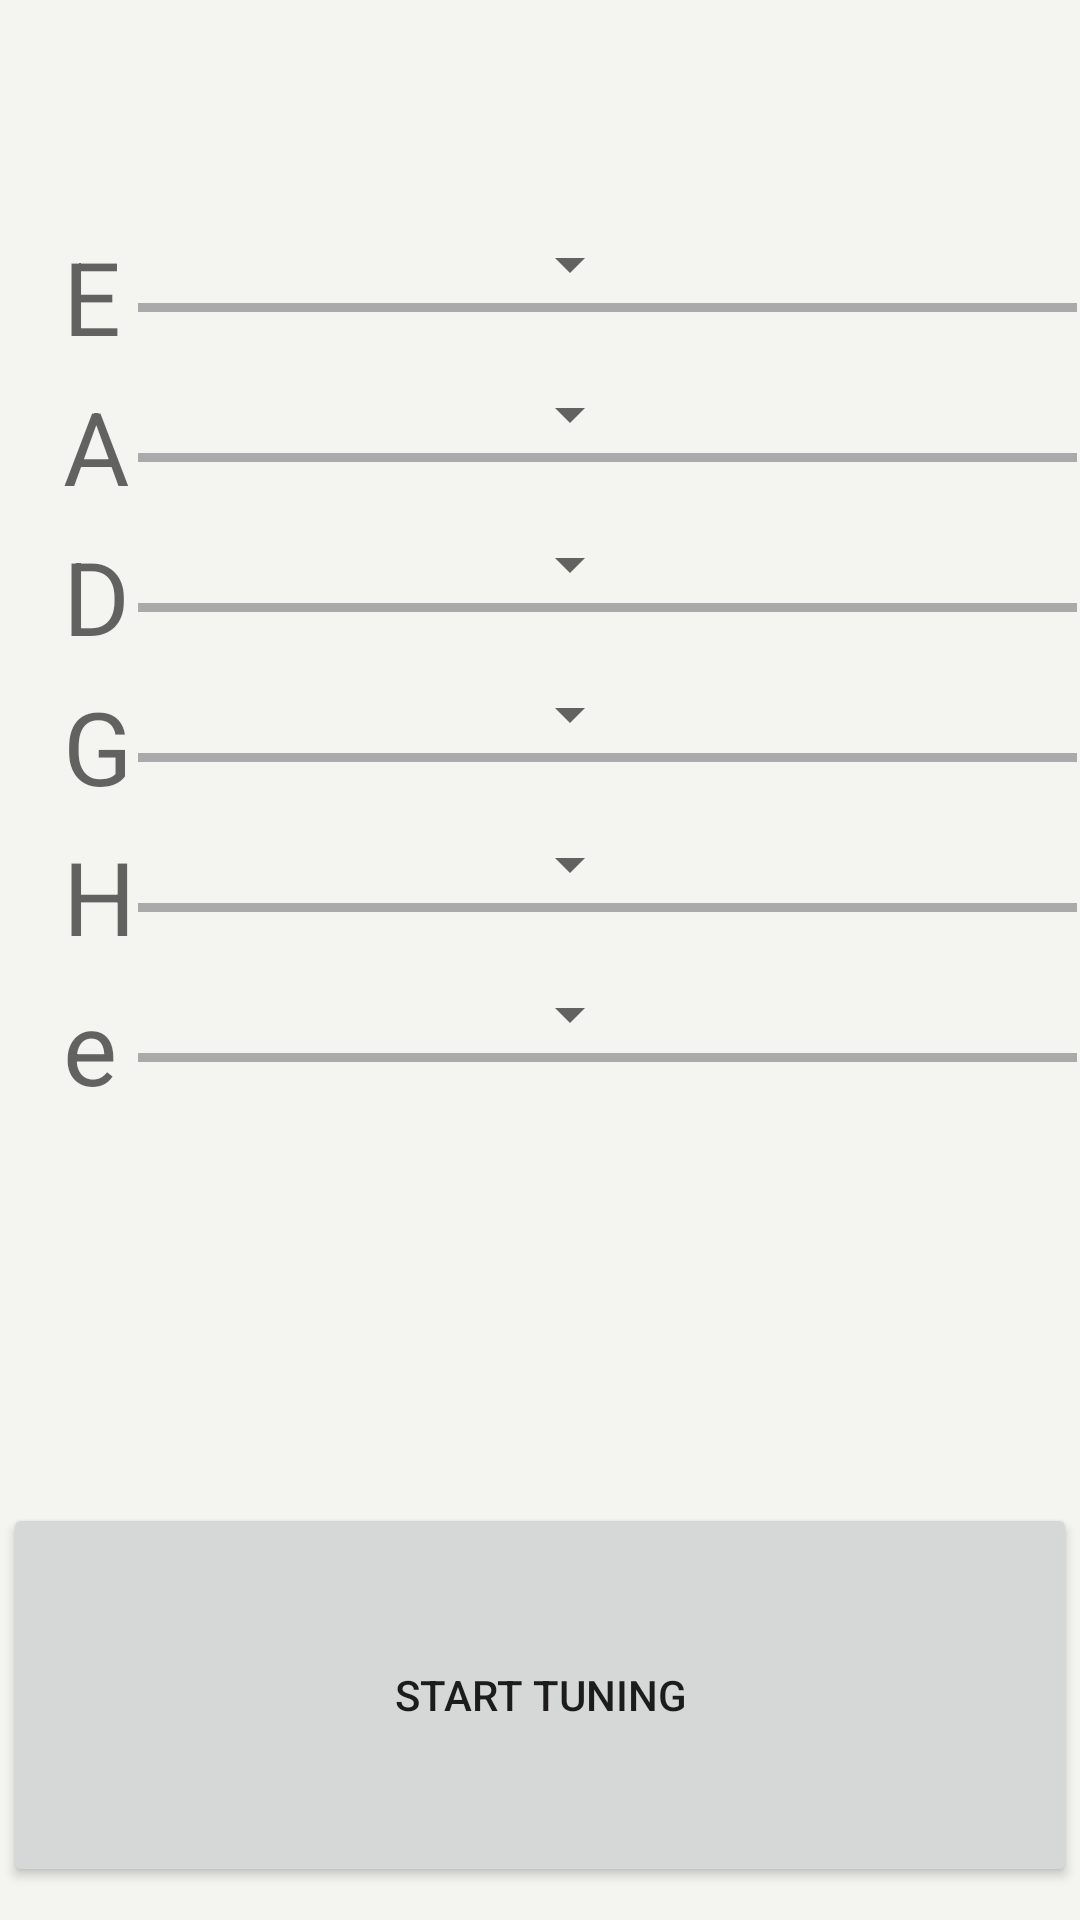

Produce the Android XML layout that renders to this screen, including the resource entries it uses.
<!-- AndroidManifest.xml: activity theme StageTune -->
<!-- res/layout/activity_tune.xml -->
<?xml version="1.0" encoding="utf-8"?>
<android.support.constraint.ConstraintLayout xmlns:android="http://schemas.android.com/apk/res/android"
    xmlns:app="http://schemas.android.com/apk/res-auto"
    xmlns:tools="http://schemas.android.com/tools"
    android:layout_width="match_parent"
    android:layout_height="match_parent">
    <RelativeLayout
        android:id="@+id/relativeLayout2"
        android:layout_width="fill_parent"
        android:layout_height="fill_parent"
        android:layout_marginStart="1dp"
        android:layout_marginTop="1dp"
        android:layout_marginEnd="1dp"
        android:layout_marginBottom="1dp"
        app:layout_constraintBottom_toBottomOf="parent"
        app:layout_constraintEnd_toEndOf="parent"
        app:layout_constraintStart_toStartOf="parent"
        app:layout_constraintTop_toTopOf="parent">

    <TextView
        android:id="@+id/txtE"
        android:layout_width="wrap_content"
        android:layout_height="wrap_content"
        android:layout_marginStart="20dp"
        android:layout_marginTop="75dp"

        android:text="E"
        android:textAppearance="@style/TextAppearance.AppCompat.Display1"
        />

        <View
            android:layout_width="match_parent"
            android:layout_height="3dp"
            android:layout_alignParentTop="true"
            android:layout_marginStart="45dp"
            android:layout_marginTop="100dp"
            android:background="@android:color/darker_gray" />

        <Spinner
            android:id="@+id/spStringE"
            android:layout_width="50dp"
            android:layout_height="wrap_content"
            android:layout_alignParentTop="true"
            android:layout_alignParentEnd="true"
            android:layout_marginTop="75dp"
            android:layout_marginEnd="145dp" />


        <TextView
            android:id="@+id/txtA"
            android:layout_width="wrap_content"
            android:layout_height="wrap_content"
            android:layout_marginStart="20dp"
            android:layout_marginTop="125dp"

            android:text="A"
            android:textAppearance="@style/TextAppearance.AppCompat.Display1"
            />

        <View
            android:layout_width="match_parent"
            android:layout_height="3dp"
            android:layout_alignParentTop="true"
            android:layout_marginStart="45dp"
            android:layout_marginTop="150dp"
            android:background="@android:color/darker_gray" />

        <Spinner
            android:id="@+id/spStringA"
            android:layout_width="50dp"
            android:layout_height="wrap_content"
            android:layout_alignParentTop="true"
            android:layout_alignParentEnd="true"
            android:layout_marginTop="125dp"
            android:layout_marginEnd="145dp" />



        <TextView
            android:id="@+id/txtD"
            android:layout_width="wrap_content"
            android:layout_height="wrap_content"
            android:layout_marginStart="20dp"
            android:layout_marginTop="175dp"

            android:text="D"
            android:textAppearance="@style/TextAppearance.AppCompat.Display1"
            />

        <View
            android:layout_width="match_parent"
            android:layout_height="3dp"
            android:layout_alignParentTop="true"
            android:layout_marginStart="45dp"
            android:layout_marginTop="200dp"
            android:background="@android:color/darker_gray" />

        <Spinner
            android:id="@+id/spStringD"
            android:layout_width="50dp"
            android:layout_height="wrap_content"
            android:layout_alignParentTop="true"
            android:layout_alignParentEnd="true"
            android:layout_marginTop="175dp"
            android:layout_marginEnd="145dp" />



        <TextView
            android:id="@+id/txtG"
            android:layout_width="wrap_content"
            android:layout_height="wrap_content"
            android:layout_marginStart="20dp"
            android:layout_marginTop="225dp"

            android:text="G"
            android:textAppearance="@style/TextAppearance.AppCompat.Display1"
            />

        <View
            android:layout_width="match_parent"
            android:layout_height="3dp"
            android:layout_alignParentTop="true"
            android:layout_marginStart="45dp"
            android:layout_marginTop="250dp"
            android:background="@android:color/darker_gray" />

        <Spinner
            android:id="@+id/spStringG"
            android:layout_width="50dp"
            android:layout_height="wrap_content"
            android:layout_alignParentTop="true"
            android:layout_alignParentEnd="true"
            android:layout_marginTop="225dp"
            android:layout_marginEnd="145dp" />



        <TextView
            android:id="@+id/txtH"
            android:layout_width="wrap_content"
            android:layout_height="wrap_content"
            android:layout_marginStart="20dp"
            android:layout_marginTop="275dp"

            android:text="H"
            android:textAppearance="@style/TextAppearance.AppCompat.Display1"
            />

        <View
            android:layout_width="match_parent"
            android:layout_height="3dp"
            android:layout_alignParentTop="true"
            android:layout_marginStart="45dp"
            android:layout_marginTop="300dp"
            android:background="@android:color/darker_gray" />

        <Spinner
            android:id="@+id/spStringH"
            android:layout_width="50dp"
            android:layout_height="wrap_content"
            android:layout_alignParentTop="true"
            android:layout_alignParentEnd="true"
            android:layout_marginTop="275dp"
            android:layout_marginEnd="145dp" />



        <TextView
            android:id="@+id/txte"
            android:layout_width="wrap_content"
            android:layout_height="wrap_content"
            android:layout_marginStart="20dp"
            android:layout_marginTop="325dp"

            android:text="e"
            android:textAppearance="@style/TextAppearance.AppCompat.Display1"
            />

        <View
            android:layout_width="match_parent"
            android:layout_height="3dp"
            android:layout_alignParentTop="true"
            android:layout_marginStart="45dp"
            android:layout_marginTop="350dp"
            android:background="@android:color/darker_gray" />

        <Spinner
            android:id="@+id/spStringe"
            android:layout_width="50dp"
            android:layout_height="wrap_content"
            android:layout_alignParentTop="true"
            android:layout_alignParentEnd="true"
            android:layout_marginTop="325dp"
            android:layout_marginEnd="145dp" />


        <Button
            android:id="@+id/btnStartTuning"
            android:layout_width="250dp"
            android:layout_height="wrap_content"
            android:layout_alignParentStart="true"
            android:layout_alignParentTop="true"
            android:layout_alignParentEnd="true"

            android:layout_alignParentBottom="true"

            android:layout_marginTop="500dp"
            android:layout_marginBottom="10dp"
            android:text="Start Tuning" />

    </RelativeLayout>
</android.support.constraint.ConstraintLayout>
<!-- resources referenced by this layout -->
<resources>
  <style name="StageTune" parent="Theme.AppCompat.Light.NoActionBar">
          <item name="colorAccent">@color/accent_material_light_1</item>
      </style>
  <color name="accent_material_light_1">#9d0707</color>
</resources>
